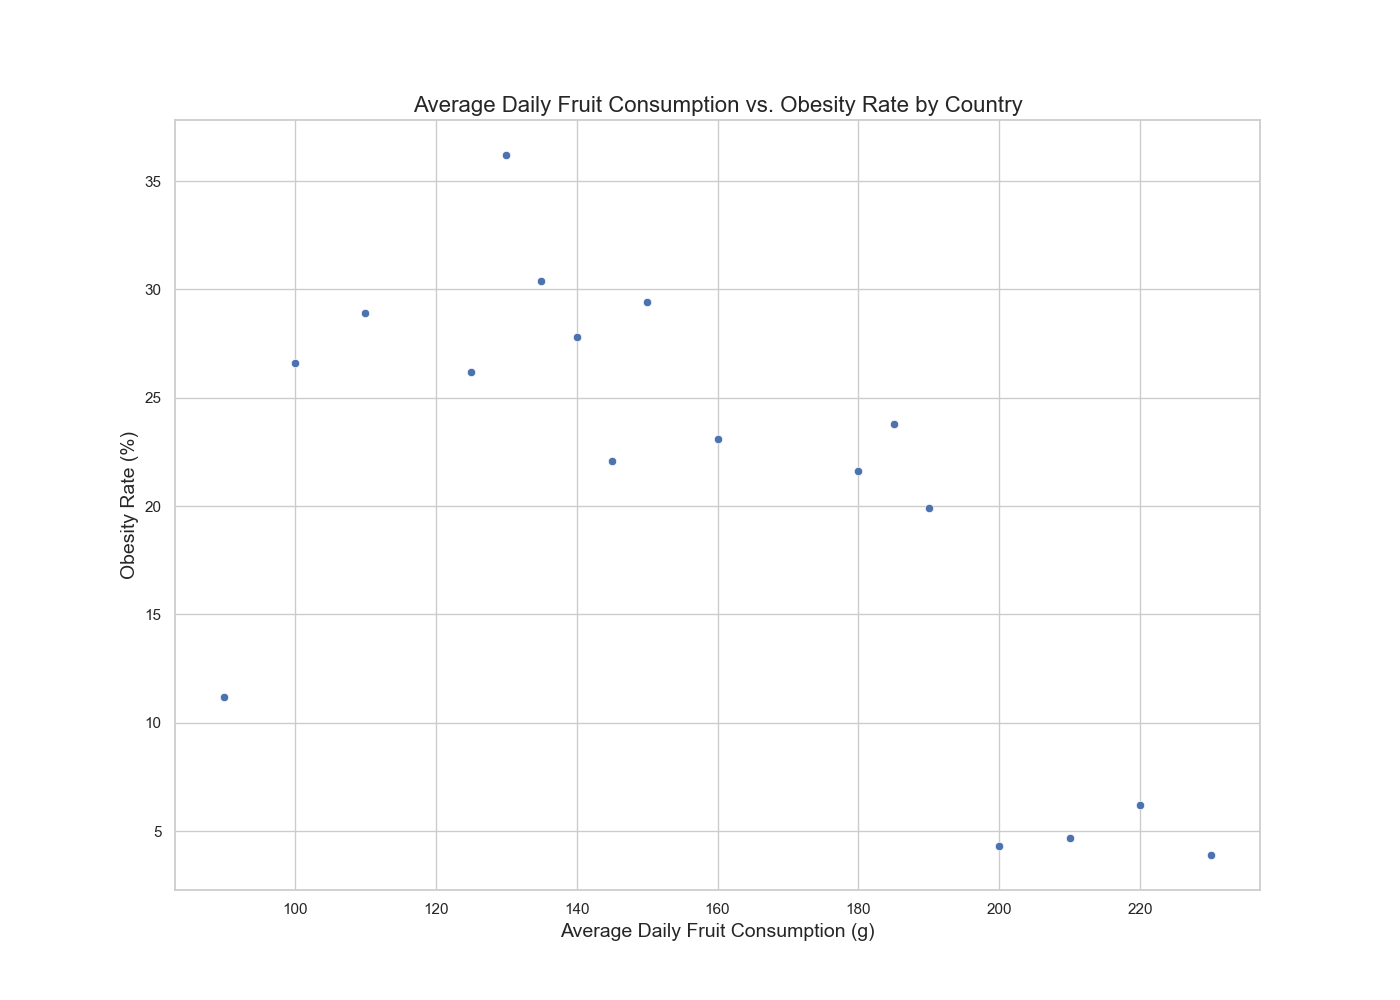

The data file committed next to this chart (first rows):
Country, Average_Daily_Fruit_Consumption_g, Obesity_Rate_Percentage
USA, 130, 36.2
Canada, 150, 29.4
Germany, 160, 23.1
France, 180, 21.6
UK, 140, 27.8
Japan, 200, 4.3
Australia, 135, 30.4
Italy, 190, 19.9
Spain, 185, 23.8
South Korea, 210, 4.7
China, 220, 6.2
India, 230, 3.9
Brazil, 145, 22.1
Russia, 125, 26.2
Mexico, 110, 28.9
Nigeria, 90, 11.2
South Africa, 100, 26.6
